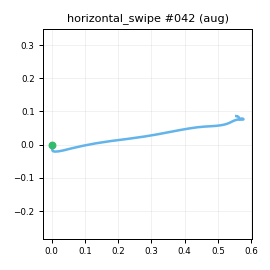

Values plotted in this chart, from the file beside it:
t_s, ax, ay, az, gx, gy, gz, seq
0.00000, -0.8973, -0.2275, 0.01660, -1.149, -0.8953, -1.651, 0
0.01000, -0.8989, -0.2537, -0.00578, -1.597, 0.6807, -1.997, 1
0.02000, -0.9129, -0.2702, -0.01739, -2.715, 1.254, -1.697, 2
0.03100, -0.8947, -0.2794, -0.00693, -1.774, 1.002, -1.536, 3
0.04000, -0.8991, -0.3081, -0.03159, -1.032, 0.9704, -1.704, 4
0.05000, -0.9053, -0.3477, -0.01301, 0.2701, 1.749, -2.466, 5
0.06000, -0.8856, -0.3865, -0.02683, 0.5288, 2.334, -4.767, 6
0.07100, -0.889, -0.4477, -0.04642, 0.3296, 4.384, -4.763, 7
0.08000, -0.8934, -0.5092, -0.06610, -0.5352, 5.823, -5.137, 8
0.09000, -0.9016, -0.5861, -0.09219, 2.532, 10.03, -6.223, 9
0.1, -0.9151, -0.7195, -0.1305, 7.574, 17.63, -10.52, 10
0.11, -0.8974, -0.8863, -0.2169, 2.822, 22.79, -19.66, 11
0.12, -0.9376, -1.122, -0.3404, 5.39, 33, -20.29, 12
0.13, -0.9862, -1.405, -0.5487, 0.6614, 33.21, -10.87, 13
0.14, -0.983, -1.735, -0.6994, 5.018, 25.8, -0.8244, 14
0.15, -0.9654, -2.016, -0.8767, 24.2, 20.48, 10.82, 15
0.16, -0.9365, -2.316, -1.098, 48.46, 7.072, 22.45, 16
0.17, -0.8461, -2.645, -1.365, 88.56, -5.839, 38.17, 17
0.18, -0.6713, -2.866, -1.564, 137.1, -26.92, 58.76, 18
0.19, -0.3239, -2.893, -1.716, 210.1, -52.43, 85.26, 19
0.201, 0.1437, -2.569, -1.754, 296.5, -67.06, 113.3, 20
0.21, 0.5673, -2.073, -1.62, 370.5, -70.93, 156.2, 21
0.22, 0.673, -1.331, -1.501, 416, -63.34, 199.2, 22
0.23, 0.6954, -0.3849, -1.36, 440.6, -56.03, 249.5, 23
0.241, 0.6439, 0.5373, -1.085, 429.4, -60.51, 285.8, 24
0.25, 0.5153, 1.372, -0.7447, 390.9, -66.04, 309.2, 25
0.26, 0.3504, 1.98, -0.3803, 337.2, -64.23, 311.6, 26
0.27, 0.185, 2.168, -0.2148, 283.6, -53.79, 290.5, 27
0.28, 0.01068, 2.266, -0.1461, 246, -42.44, 267.1, 28
0.29, -0.1752, 2.269, -0.1424, 216.2, -31.02, 240.6, 29
0.3, -0.3235, 2.2, -0.1413, 191.7, -17.64, 211.6, 30
0.31, -0.4727, 2.07, -0.1606, 167.1, -10.07, 187.2, 31
0.32, -0.5693, 2.024, -0.1457, 144.1, -10.28, 170.6, 32
0.33, -0.6265, 2.005, -0.1091, 122.6, -15.02, 155.5, 33
0.34, -0.6995, 1.968, -0.09895, 102.4, -19.4, 142.1, 34
0.35, -0.7371, 1.883, -0.1019, 83.75, -25.04, 127.8, 35
0.36, -0.7828, 1.855, -0.05647, 68.96, -29.28, 111.5, 36
0.371, -0.8071, 1.808, 0.01698, 60.32, -29.8, 90.07, 37
0.38, -0.8224, 1.766, 0.05728, 56.08, -25.28, 61.3, 38
0.39, -0.8403, 1.648, 0.09965, 53.3, -17.36, 31.12, 39
0.4, -0.8689, 1.506, 0.1373, 49.45, -8.845, 3.169, 40
0.41, -0.8653, 1.359, 0.122, 44.51, -1.766, -20.43, 41
0.42, -0.8603, 1.177, 0.1324, 38.63, 1.481, -35.7, 42
0.43, -0.8354, 1.025, 0.09695, 29.95, 0.869, -43.15, 43
0.44, -0.8086, 0.8929, 0.103, 20.66, -1.039, -42.27, 44
0.45, -0.7962, 0.7794, 0.1095, 10.72, -4.174, -35.79, 45
0.46, -0.7627, 0.6983, 0.1222, 0.9912, -6.142, -26.44, 46
0.47, -0.7555, 0.6653, 0.1327, -6.308, -7.866, -16.73, 47
0.48, -0.7509, 0.6164, 0.1389, -12.18, -6.381, -8.232, 48
0.49, -0.7876, 0.5847, 0.1256, -16.53, -2.712, -3.224, 49
0.501, -0.8408, 0.5577, 0.1025, -18.1, 1.038, -2.593, 50
0.51, -0.8676, 0.5274, 0.06525, -17.4, 3.054, -4.455, 51
0.52, -0.8912, 0.4419, 0.04175, -15.02, 4.968, -9.435, 52
0.53, -0.8956, 0.4023, -0.00103, -11.22, 3.319, -10.64, 53
0.541, -0.8625, 0.3736, -0.01377, -8.26, -0.1765, -10.32, 54
0.55, -0.8343, 0.3657, 0.00252, -5.831, -3.545, -7.426, 55
0.56, -0.8466, 0.3825, 0.01836, -3.981, -8.257, -4.532, 56
0.57, -0.8188, 0.4107, 0.07350, -3.398, -11.25, -0.8802, 57
0.58, -0.77, 0.4359, 0.1099, -3.947, -12.14, 1.408, 58
0.59, -0.7723, 0.4434, 0.105, -4.815, -10.23, 2.136, 59
... 21 more rows
